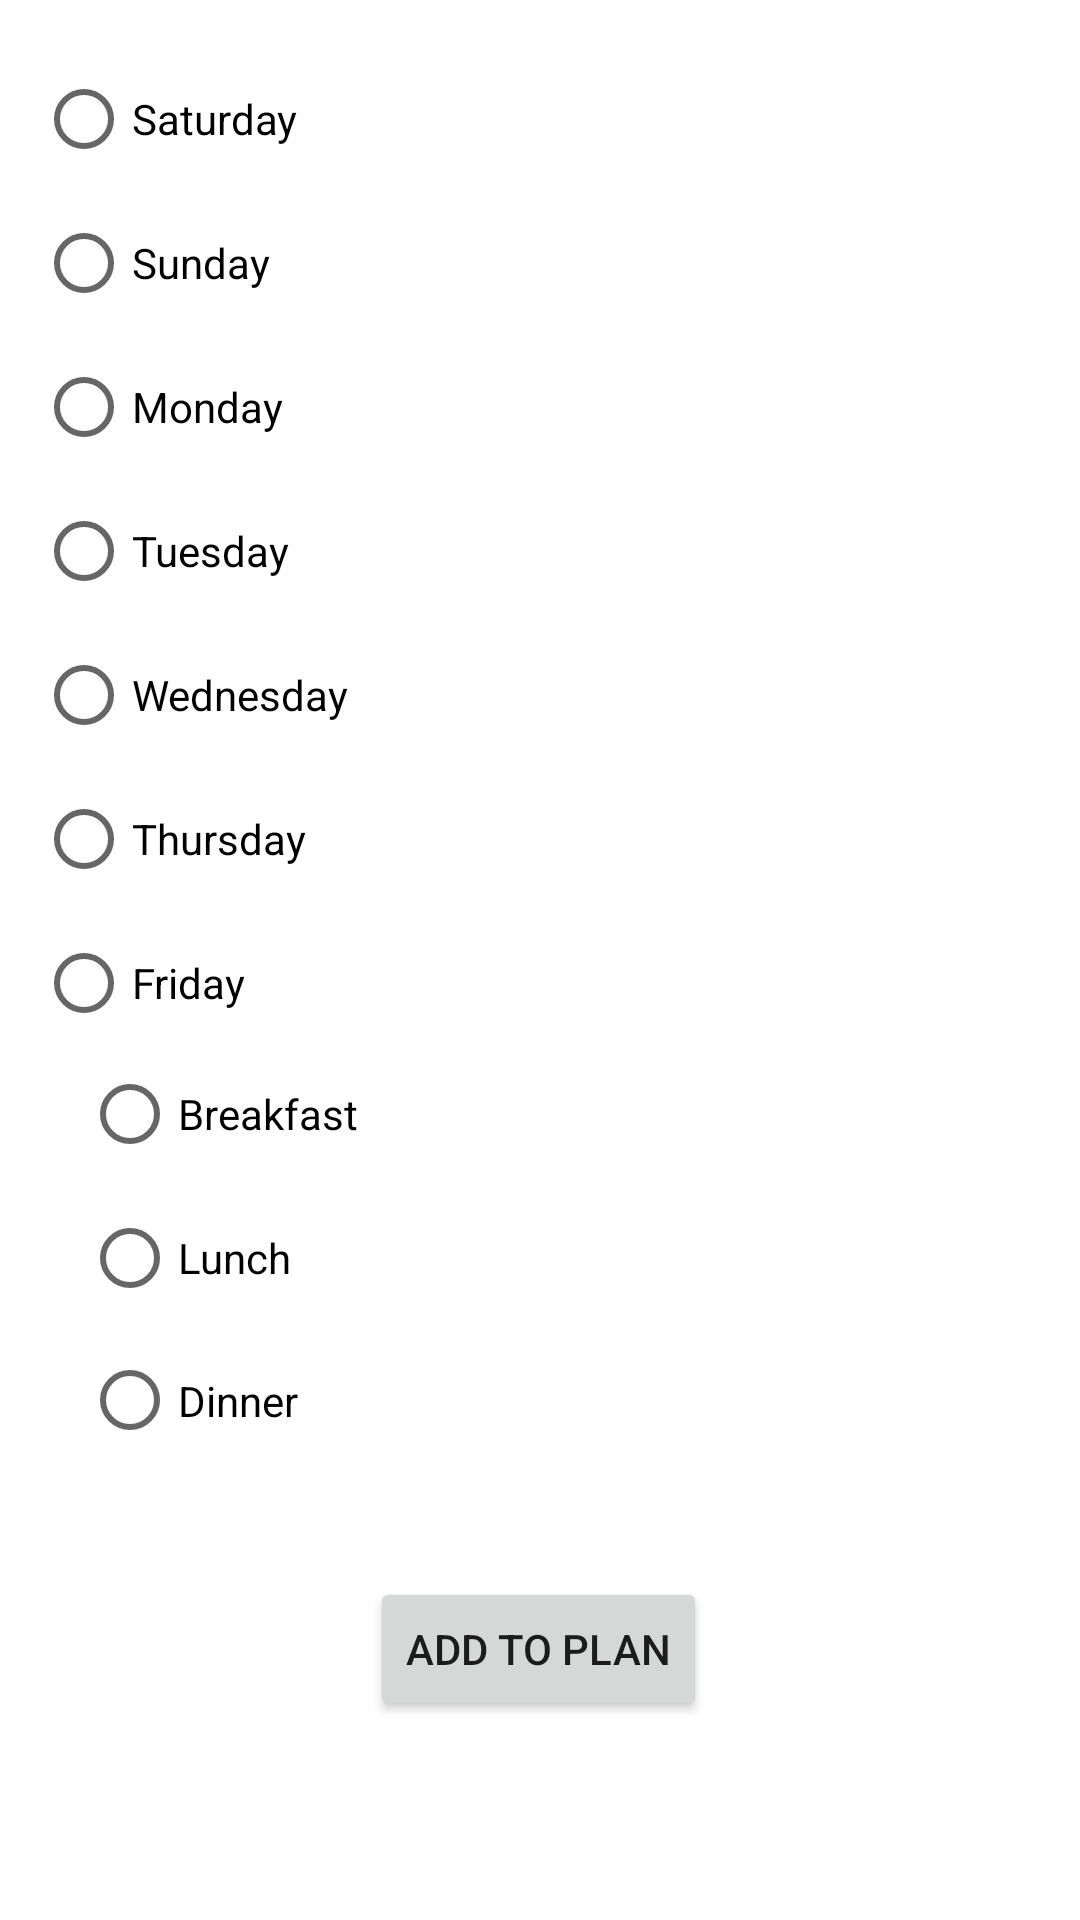

The Android layout XML behind this screen, and the referenced resources:
<!-- AndroidManifest.xml: application theme Theme.FoodPlanner -->
<!-- res/layout/activity_plan.xml -->
<?xml version="1.0" encoding="utf-8"?>
<androidx.constraintlayout.widget.ConstraintLayout xmlns:android="http://schemas.android.com/apk/res/android"
    xmlns:app="http://schemas.android.com/apk/res-auto"
    xmlns:tools="http://schemas.android.com/tools"
    android:layout_width="match_parent"
    android:layout_height="match_parent"
    tools:context=".view.activities.PlanActivity">

    <RadioGroup
        android:id="@+id/days"
        android:layout_width="330dp"
        android:layout_height="354dp"
        app:layout_constraintBottom_toBottomOf="parent"
        app:layout_constraintEnd_toEndOf="parent"
        app:layout_constraintHorizontal_bias="0.405"
        app:layout_constraintStart_toStartOf="parent"
        app:layout_constraintTop_toTopOf="parent"
        app:layout_constraintVertical_bias="0.055">

        <RadioButton
            android:id="@+id/satDay"
            android:layout_width="match_parent"
            android:layout_height="wrap_content"
            android:text="Saturday" />

        <RadioButton
            android:id="@+id/sunday"
            android:layout_width="match_parent"
            android:layout_height="wrap_content"
            android:text="Sunday" />

        <RadioButton
            android:id="@+id/monday"
            android:layout_width="match_parent"
            android:layout_height="wrap_content"
            android:text="Monday" />

        <RadioButton
            android:id="@+id/tuseday"
            android:layout_width="match_parent"
            android:layout_height="wrap_content"
            android:text="Tuesday" />

        <RadioButton
            android:id="@+id/wednesday"
            android:layout_width="match_parent"
            android:layout_height="wrap_content"
            android:text="Wednesday" />

        <RadioButton
            android:id="@+id/thursday"
            android:layout_width="match_parent"
            android:layout_height="wrap_content"
            android:text="Thursday" />

        <RadioButton
            android:id="@+id/friday"
            android:layout_width="match_parent"
            android:layout_height="wrap_content"
            android:text="Friday" />
    </RadioGroup>

    <RadioGroup
        android:id="@+id/type"
        android:layout_width="311dp"
        android:layout_height="143dp"
        app:layout_constraintBottom_toBottomOf="parent"
        app:layout_constraintEnd_toEndOf="parent"
        app:layout_constraintHorizontal_bias="0.555"
        app:layout_constraintStart_toStartOf="parent"
        app:layout_constraintTop_toTopOf="parent"
        app:layout_constraintVertical_bias="0.699">

        <RadioButton
            android:id="@+id/breakfast"
            android:layout_width="match_parent"
            android:layout_height="wrap_content"
            android:text="Breakfast" />

        <RadioButton
            android:id="@+id/lunch"
            android:layout_width="match_parent"
            android:layout_height="wrap_content"
            android:text="Lunch" />

        <RadioButton
            android:id="@+id/dinner"
            android:layout_width="match_parent"
            android:layout_height="wrap_content"
            android:minHeight="48dp"
            android:text="Dinner"
            tools:ignore="TouchTargetSizeCheck" />
    </RadioGroup>

    <Button
        android:id="@+id/planButton"
        android:layout_width="wrap_content"
        android:layout_height="wrap_content"
        android:text="Add to plan"
        app:layout_constraintBottom_toBottomOf="parent"
        app:layout_constraintEnd_toEndOf="parent"
        app:layout_constraintHorizontal_bias="0.498"
        app:layout_constraintStart_toStartOf="parent"
        app:layout_constraintTop_toTopOf="parent"
        app:layout_constraintVertical_bias="0.888" />
</androidx.constraintlayout.widget.ConstraintLayout>
<!-- resources referenced by this layout -->
<resources>
  <style name="Theme.FoodPlanner" parent="Theme.MaterialComponents.DayNight.DarkActionBar">
          
          <item name="colorPrimary">@color/blue</item>
          <item name="colorPrimaryVariant">@color/purple_700</item>
          <item name="colorOnPrimary">@color/white</item>
          
          <item name="colorSecondary">@color/teal_200</item>
          <item name="colorSecondaryVariant">@color/teal_700</item>
          <item name="colorOnSecondary">@color/black</item>
          
          <item name="android:statusBarColor" tools:targetApi="l">?attr/colorPrimaryVariant</item>
          
      </style>
  <color name="blue">#3A87BA</color>
  <color name="purple_700">#FF3700B3</color>
  <color name="white">#FFFFFFFF</color>
  <color name="teal_200">#FF03DAC5</color>
  <color name="teal_700">#FF018786</color>
  <color name="black">#FF000000</color>
</resources>
